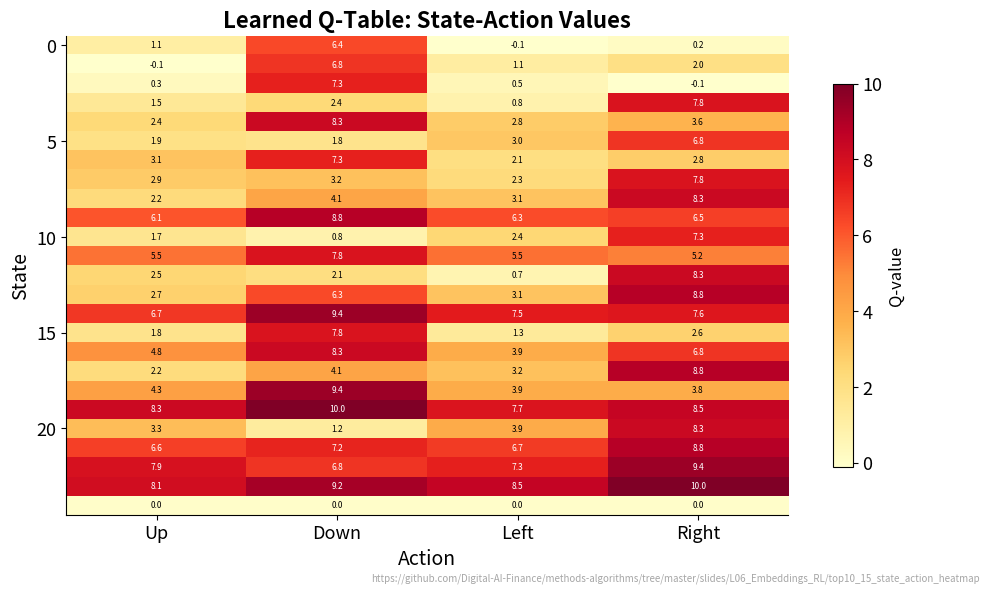

This chart was generated by the following Python code: (Note: this script raises an exception after producing the figure.)
"""Learned Q-Table: State-Action Values - Heatmap of full Q-table after Q-learning on 5x5 gridworld."""
import matplotlib.pyplot as plt
import numpy as np
from pathlib import Path

CHART_METADATA = {
    "title": "Learned Q-Table: State-Action Values",
    "description": "Heatmap of Q-table after Q-learning on a 5x5 gridworld",
    "url": "https://github.com/Digital-AI-Finance/methods-algorithms/tree/master/slides/L06_Embeddings_RL/top10_15_state_action_heatmap"
}

plt.rcParams.update({
    'font.size': 14, 'axes.labelsize': 14, 'axes.titlesize': 16,
    'xtick.labelsize': 13, 'ytick.labelsize': 13, 'legend.fontsize': 13,
    'figure.figsize': (10, 6), 'figure.dpi': 150,
    'axes.spines.top': False, 'axes.spines.right': False,
})

MLPURPLE = '#3333B2'
MLBLUE = '#0066CC'
MLORANGE = '#FF7F0E'
MLGREEN = '#2CA02C'
MLRED = '#D62728'

np.random.seed(42)

# 5x5 gridworld Q-learning
grid_size = 5
n_states = grid_size * grid_size
n_actions = 4  # 0=up, 1=down, 2=left, 3=right
goal_state = 24  # bottom-right
alpha = 0.1
gamma = 0.95
epsilon = 0.1
n_episodes = 2000

Q = np.zeros((n_states, n_actions))

def step(state, action, grid_size):
    row, col = divmod(state, grid_size)
    if action == 0:  # up
        row = max(0, row - 1)
    elif action == 1:  # down
        row = min(grid_size - 1, row + 1)
    elif action == 2:  # left
        col = max(0, col - 1)
    elif action == 3:  # right
        col = min(grid_size - 1, col + 1)
    next_state = row * grid_size + col
    reward = 10.0 if next_state == goal_state else -0.1
    done = next_state == goal_state
    return next_state, reward, done

for ep in range(n_episodes):
    state = np.random.randint(n_states - 1)  # random start (not goal)
    for _ in range(200):
        if np.random.rand() < epsilon:
            action = np.random.randint(n_actions)
        else:
            action = np.argmax(Q[state])
        next_state, reward, done = step(state, action, grid_size)
        Q[state, action] += alpha * (reward + gamma * np.max(Q[next_state]) * (1 - done) - Q[state, action])
        state = next_state
        if done:
            break

fig, ax = plt.subplots(figsize=(10, 6))

im = ax.imshow(Q, cmap='YlOrRd', aspect='auto')

# Annotate cells with Q-values
for i in range(n_states):
    for j in range(n_actions):
        val = Q[i, j]
        color = 'white' if val > (Q.max() * 0.6) else 'black'
        ax.text(j, i, f'{val:.1f}', ha='center', va='center', fontsize=6, color=color)

ax.set_xticks(range(n_actions))
ax.set_xticklabels(['Up', 'Down', 'Left', 'Right'])
ax.set_ylabel("State")
ax.set_xlabel("Action")
ax.set_yticks(range(0, n_states, 5))
ax.set_title("Learned Q-Table: State-Action Values", fontsize=16, fontweight='bold')

cbar = plt.colorbar(im, ax=ax, shrink=0.8)
cbar.set_label('Q-value', fontsize=12)

plt.figtext(0.99, 0.01, CHART_METADATA['url'],
            fontsize=7, color='gray', ha='right', va='bottom', alpha=0.7)
plt.tight_layout()
plt.savefig(Path(__file__).parent / 'chart.pdf', dpi=300, bbox_inches='tight')
plt.close()
print("Chart saved: top10_15_state_action_heatmap/chart.pdf")
